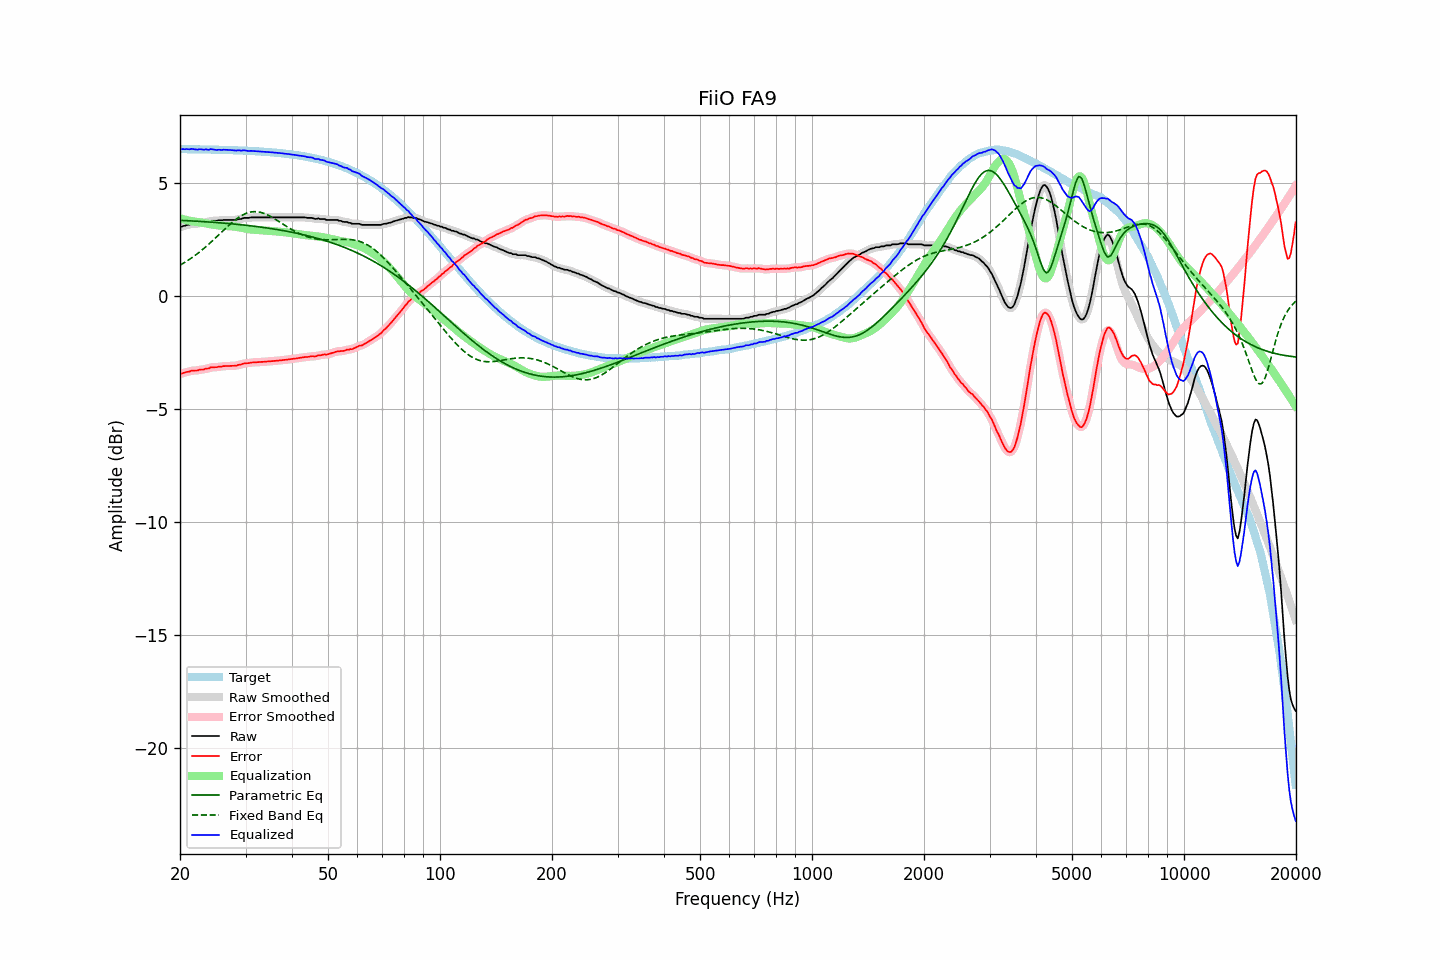

The file beside this chart, header and first rows:
frequency, raw, error, smoothed, error_smoothed, equalization, parametric_eq, fixed_band_eq, equalized_raw, equalized_smoothed, target
20.00, 3.05, -3.46, 3.05, -3.46, 3.46, 3.36, 1.37, 6.51, 6.51, 6.51
20.20, 3.07, -3.44, 3.08, -3.43, 3.43, 3.35, 1.41, 6.51, 6.51, 6.51
20.40, 3.10, -3.40, 3.10, -3.41, 3.41, 3.35, 1.45, 6.51, 6.51, 6.51
20.61, 3.11, -3.39, 3.12, -3.39, 3.39, 3.35, 1.49, 6.50, 6.51, 6.51
20.81, 3.14, -3.36, 3.14, -3.37, 3.37, 3.34, 1.54, 6.51, 6.51, 6.51
21.02, 3.15, -3.35, 3.16, -3.35, 3.35, 3.34, 1.58, 6.51, 6.51, 6.51
21.23, 3.16, -3.34, 3.18, -3.33, 3.34, 3.33, 1.63, 6.50, 6.51, 6.51
21.44, 3.20, -3.30, 3.19, -3.31, 3.32, 3.33, 1.68, 6.52, 6.51, 6.50
21.66, 3.20, -3.30, 3.20, -3.30, 3.31, 3.33, 1.73, 6.51, 6.51, 6.50
21.87, 3.20, -3.30, 3.20, -3.30, 3.30, 3.32, 1.78, 6.50, 6.50, 6.50
22.09, 3.20, -3.30, 3.20, -3.30, 3.29, 3.32, 1.83, 6.49, 6.49, 6.50
22.31, 3.20, -3.30, 3.21, -3.29, 3.28, 3.31, 1.89, 6.48, 6.49, 6.50
22.54, 3.23, -3.27, 3.23, -3.27, 3.27, 3.31, 1.94, 6.50, 6.50, 6.50
22.76, 3.24, -3.25, 3.24, -3.26, 3.26, 3.31, 2.00, 6.51, 6.50, 6.50
22.99, 3.24, -3.25, 3.25, -3.25, 3.25, 3.30, 2.06, 6.49, 6.50, 6.50
23.22, 3.24, -3.25, 3.26, -3.24, 3.24, 3.30, 2.12, 6.48, 6.49, 6.50
23.45, 3.28, -3.21, 3.27, -3.23, 3.22, 3.29, 2.18, 6.50, 6.49, 6.49
23.69, 3.28, -3.21, 3.28, -3.21, 3.20, 3.29, 2.24, 6.49, 6.49, 6.49
23.92, 3.28, -3.21, 3.30, -3.19, 3.19, 3.28, 2.30, 6.48, 6.50, 6.49
24.16, 3.33, -3.16, 3.32, -3.17, 3.18, 3.28, 2.37, 6.51, 6.50, 6.49
24.40, 3.33, -3.15, 3.33, -3.16, 3.17, 3.27, 2.44, 6.50, 6.50, 6.49
24.65, 3.33, -3.15, 3.34, -3.15, 3.16, 3.27, 2.50, 6.49, 6.49, 6.49
24.89, 3.33, -3.15, 3.33, -3.15, 3.15, 3.26, 2.57, 6.48, 6.48, 6.49
25.14, 3.33, -3.15, 3.34, -3.14, 3.14, 3.26, 2.64, 6.47, 6.48, 6.48
25.39, 3.35, -3.13, 3.35, -3.14, 3.13, 3.25, 2.70, 6.48, 6.48, 6.48
25.65, 3.35, -3.13, 3.35, -3.13, 3.12, 3.24, 2.77, 6.48, 6.48, 6.48
25.91, 3.35, -3.12, 3.36, -3.12, 3.12, 3.24, 2.84, 6.47, 6.48, 6.48
26.16, 3.37, -3.10, 3.37, -3.11, 3.11, 3.23, 2.91, 6.49, 6.48, 6.48
26.43, 3.37, -3.10, 3.37, -3.10, 3.11, 3.23, 2.98, 6.48, 6.48, 6.47
26.69, 3.37, -3.10, 3.38, -3.10, 3.10, 3.22, 3.04, 6.48, 6.48, 6.47
26.96, 3.37, -3.10, 3.37, -3.10, 3.10, 3.21, 3.11, 6.47, 6.47, 6.47
27.23, 3.37, -3.09, 3.37, -3.09, 3.10, 3.21, 3.17, 6.47, 6.47, 6.47
27.50, 3.37, -3.09, 3.37, -3.09, 3.09, 3.20, 3.24, 6.47, 6.47, 6.47
27.77, 3.37, -3.09, 3.37, -3.09, 3.09, 3.19, 3.30, 6.46, 6.46, 6.46
28.05, 3.37, -3.09, 3.37, -3.09, 3.08, 3.19, 3.35, 6.45, 6.45, 6.46
28.33, 3.37, -3.08, 3.38, -3.07, 3.07, 3.18, 3.41, 6.44, 6.45, 6.46
28.62, 3.40, -3.05, 3.39, -3.06, 3.06, 3.17, 3.46, 6.46, 6.45, 6.45
28.90, 3.41, -3.04, 3.41, -3.04, 3.04, 3.17, 3.51, 6.45, 6.45, 6.45
29.19, 3.41, -3.04, 3.43, -3.02, 3.03, 3.16, 3.55, 6.44, 6.45, 6.45
29.48, 3.44, -3.00, 3.44, -3.00, 3.01, 3.15, 3.59, 6.45, 6.45, 6.45
29.78, 3.46, -2.98, 3.46, -2.99, 2.99, 3.14, 3.63, 6.46, 6.45, 6.44
30.08, 3.46, -2.98, 3.46, -2.98, 2.98, 3.14, 3.66, 6.44, 6.44, 6.44
30.38, 3.46, -2.97, 3.47, -2.97, 2.97, 3.13, 3.69, 6.43, 6.44, 6.44
30.68, 3.46, -2.97, 3.47, -2.96, 2.96, 3.12, 3.71, 6.42, 6.43, 6.43
30.99, 3.48, -2.95, 3.48, -2.95, 2.95, 3.11, 3.72, 6.43, 6.43, 6.43
31.30, 3.48, -2.94, 3.48, -2.94, 2.94, 3.10, 3.73, 6.43, 6.43, 6.43
31.61, 3.48, -2.94, 3.49, -2.94, 2.94, 3.09, 3.74, 6.42, 6.42, 6.42
31.93, 3.48, -2.93, 3.48, -2.93, 2.93, 3.09, 3.74, 6.42, 6.42, 6.42
32.24, 3.48, -2.93, 3.48, -2.93, 2.93, 3.08, 3.74, 6.41, 6.41, 6.41
32.57, 3.48, -2.93, 3.48, -2.93, 2.92, 3.07, 3.73, 6.41, 6.41, 6.41
32.89, 3.48, -2.92, 3.48, -2.92, 2.92, 3.06, 3.71, 6.40, 6.40, 6.40
33.22, 3.48, -2.92, 3.48, -2.92, 2.92, 3.05, 3.69, 6.40, 6.40, 6.40
33.55, 3.48, -2.91, 3.48, -2.91, 2.91, 3.04, 3.67, 6.39, 6.39, 6.39
33.89, 3.48, -2.91, 3.48, -2.91, 2.91, 3.03, 3.64, 6.39, 6.39, 6.39
34.23, 3.48, -2.90, 3.48, -2.90, 2.90, 3.02, 3.61, 6.38, 6.38, 6.38
34.57, 3.48, -2.90, 3.48, -2.90, 2.90, 3.01, 3.58, 6.38, 6.38, 6.38
34.92, 3.48, -2.89, 3.48, -2.89, 2.89, 3.00, 3.54, 6.37, 6.37, 6.37
35.27, 3.48, -2.88, 3.48, -2.88, 2.88, 2.99, 3.50, 6.37, 6.37, 6.37
35.62, 3.48, -2.88, 3.48, -2.88, 2.88, 2.97, 3.46, 6.36, 6.36, 6.36
35.97, 3.48, -2.87, 3.48, -2.87, 2.87, 2.96, 3.42, 6.36, 6.36, 6.36
... 635 more rows
